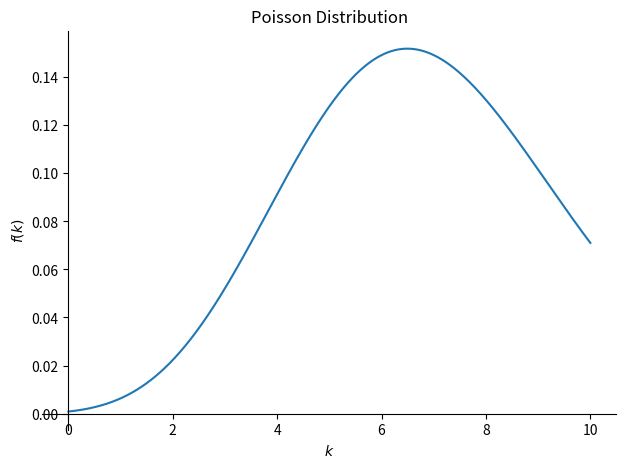
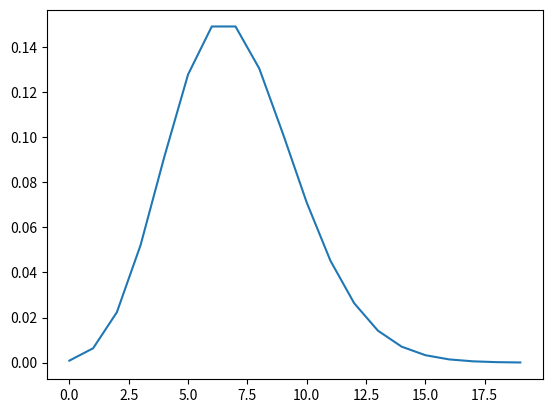

Here is the Python script that generated these plots, in order:
"""
20.04.2020 Monday 23:22:54

@author : Selahattin Ahmed Atasoglu  190401090

Subject : Poisson Distribution with Phyton (Using sympy and matplotlib libraries)
"""

from sympy import Symbol, factorial  # Kütüphanelerin import edilmesi.
from sympy import pprint
import sympy as sym
import matplotlib.pyplot as plt
import sympy.plotting as syp

lmbda = Symbol('lambda')            # Lambda'nın sembolizasyonu
k = Symbol('k')                      # k kadar istenilen olay sayısı


part1 = lmbda**k                    # Lambda^k işleminin yapıldığı kısım.
part2 = sym.exp(-lmbda)             # e^(-Lambda) işleminin yapıldığı kısım.
part3 = sym.factorial(k)             # k! işleminin yapıldığı kısım.


poisson_distribution_func1 = part1*part2            # (Lambda^k)*(e^(-Lambda)) (bölümün üzerinde kalan kısmın işlemleri ve tanımlanması.)
poisson_distribution_func2 = part3                  # k! (bölümün altında kalan kısmın işlemleri ve tanımlanması.)

poisson_distribution_func_total = poisson_distribution_func1/poisson_distribution_func2             # Fonkisyonun tüm partlarının bir ara getirilmesi.

pprint(poisson_distribution_func_total)         # Fonksiyonun günlük yaşamda kullandığımız şekilde yazımı.

syp.plot(poisson_distribution_func_total.subs({lmbda:7}),(k,0,10),title="Poisson Distribution")            # sympy.plotting kütüphanesi ile grafiğin çizdirilmesi.

x_values = []
y_values = []

for value in range(20):                # for in range döngüsü ile grafiğin hangi aralıkta fonksiyonun kullanılacağının belirlenmesi.

    y = poisson_distribution_func_total.subs({lmbda: 7, k: value}).evalf()
    y_values.append(y)          # Listeye ekleme kısmı.
    x_values.append(value)

    print(value, y)

plt.plot(x_values, y_values)
plt.show()                      #Matplotlib kütüphanesiyle yazdırılan grafik.
